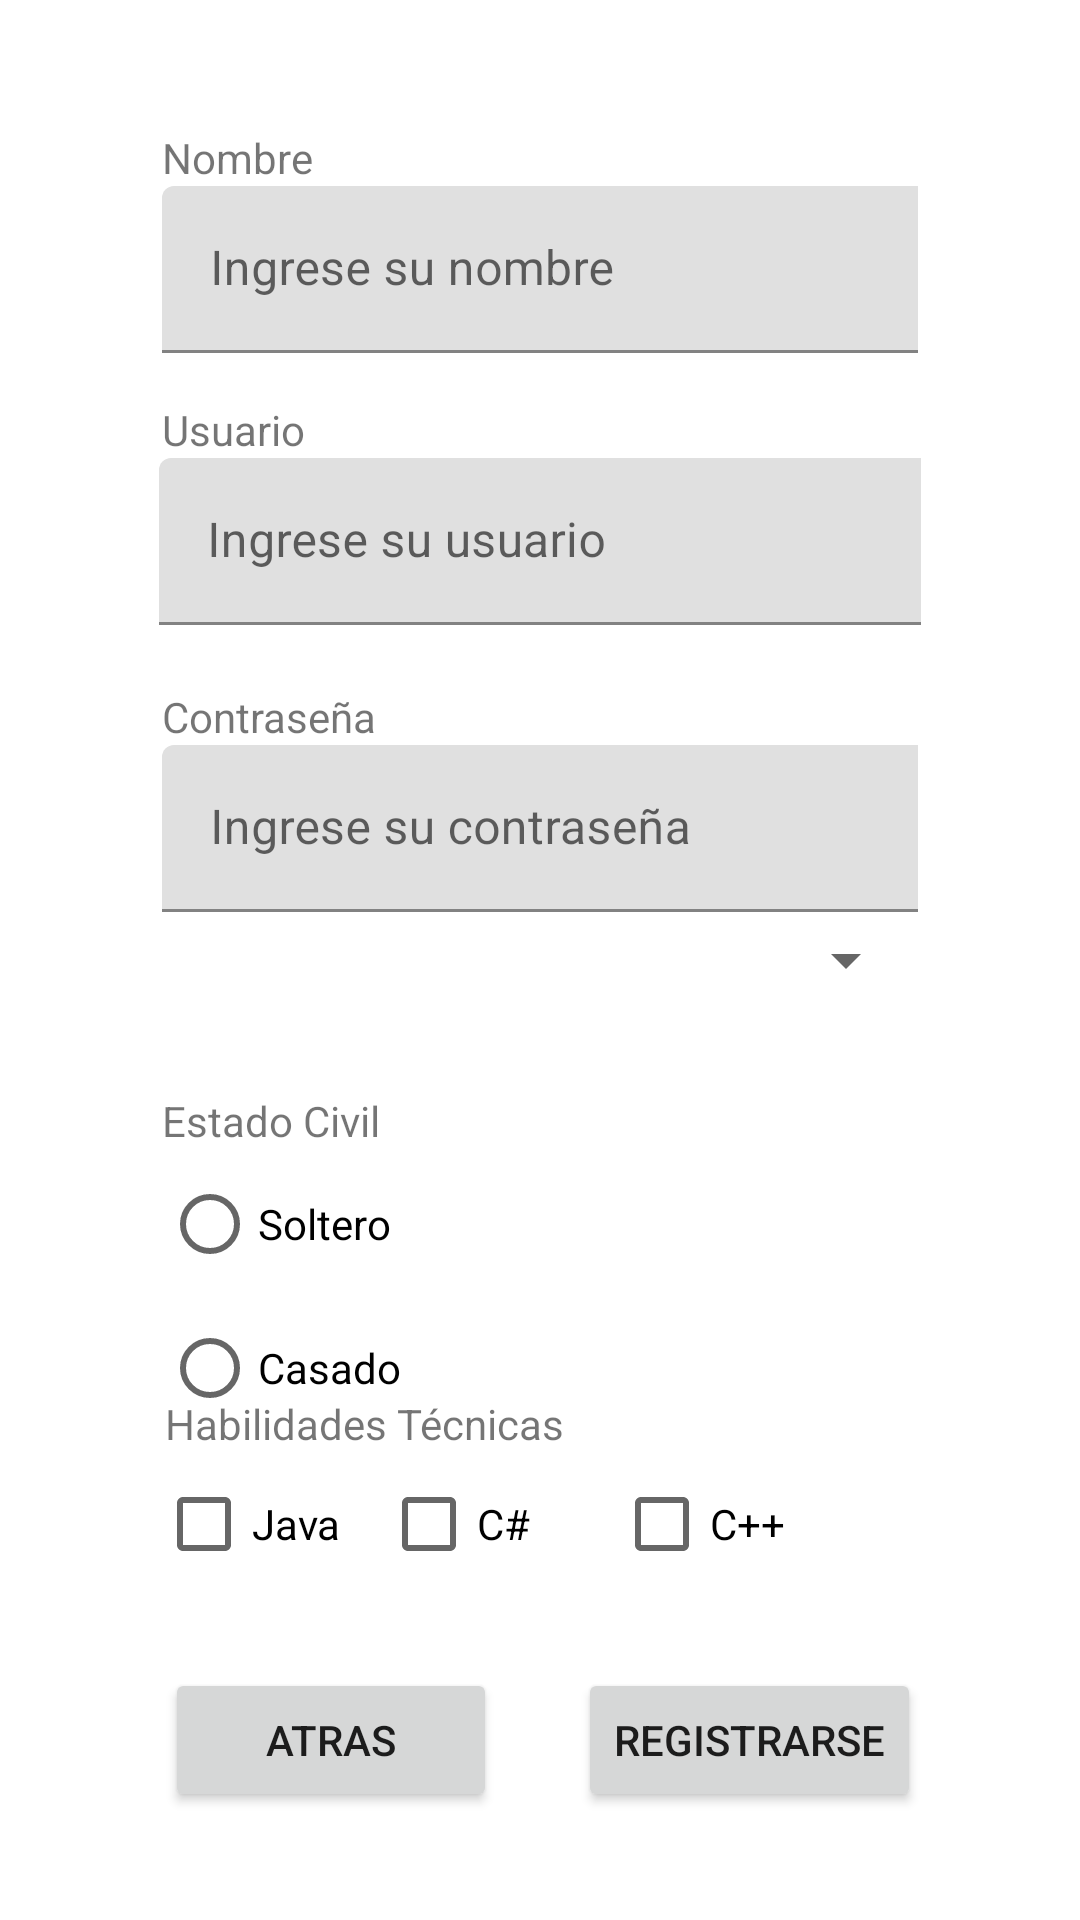

Layout XML and referenced resources for this Android screen:
<!-- AndroidManifest.xml: application theme Theme.AndroidExamenP2 -->
<!-- res/layout/activity_registro.xml -->
<?xml version="1.0" encoding="utf-8"?>
<androidx.constraintlayout.widget.ConstraintLayout xmlns:android="http://schemas.android.com/apk/res/android"
    xmlns:app="http://schemas.android.com/apk/res-auto"
    xmlns:tools="http://schemas.android.com/tools"
    android:layout_width="match_parent"
    android:layout_height="match_parent"
    tools:context=".Registro">

    <TextView
        android:id="@+id/textView7"
        android:layout_width="wrap_content"
        android:layout_height="wrap_content"
        android:layout_marginTop="43dp"
        android:text="@string/nombre"
        app:layout_constraintStart_toStartOf="@+id/lytName"
        app:layout_constraintTop_toTopOf="parent" />

    <com.google.android.material.textfield.TextInputLayout
        android:id="@+id/lytName"
        android:layout_width="0dp"
        android:layout_height="wrap_content"
        android:layout_marginStart="54dp"
        android:layout_marginEnd="54dp"
        app:layout_constraintEnd_toEndOf="parent"
        app:layout_constraintStart_toStartOf="parent"
        app:layout_constraintTop_toBottomOf="@+id/textView7">

        <com.google.android.material.textfield.TextInputEditText
            android:id="@+id/txtName"
            android:layout_width="300dp"
            android:layout_height="wrap_content"
            android:hint="@string/ingresarNombre" />
    </com.google.android.material.textfield.TextInputLayout>

    <TextView
        android:id="@+id/textView5"
        android:layout_width="wrap_content"
        android:layout_height="wrap_content"
        android:text="@string/usuario"
        app:layout_constraintBottom_toTopOf="@+id/lytUsername2"
        app:layout_constraintStart_toStartOf="@+id/lytName" />

    <com.google.android.material.textfield.TextInputLayout
        android:id="@+id/lytUsername2"
        android:layout_width="0dp"
        android:layout_height="wrap_content"
        android:layout_marginStart="53dp"
        android:layout_marginTop="35dp"
        android:layout_marginEnd="53dp"
        app:layout_constraintEnd_toEndOf="parent"
        app:layout_constraintStart_toStartOf="parent"
        app:layout_constraintTop_toBottomOf="@+id/lytName">

        <com.google.android.material.textfield.TextInputEditText
            android:id="@+id/txtUsername2"
            android:layout_width="300dp"
            android:layout_height="wrap_content"
            android:hint="@string/ingresarUsuario" />
    </com.google.android.material.textfield.TextInputLayout>

    <TextView
        android:id="@+id/textView6"
        android:layout_width="wrap_content"
        android:layout_height="wrap_content"
        android:layout_marginTop="21dp"
        android:text="@string/contraseña"
        app:layout_constraintStart_toStartOf="@+id/lytPassword2"
        app:layout_constraintTop_toBottomOf="@+id/lytUsername2" />

    <TextView
        android:id="@+id/textView8"
        android:layout_width="wrap_content"
        android:layout_height="wrap_content"
        android:layout_marginBottom="1dp"
        android:text="@string/escolaridad"
        app:layout_constraintBottom_toTopOf="@+id/spEscolaridad"
        app:layout_constraintStart_toStartOf="@+id/spEscolaridad" />

    <com.google.android.material.textfield.TextInputLayout
        android:id="@+id/lytPassword2"
        android:layout_width="0dp"
        android:layout_height="wrap_content"
        android:layout_marginStart="54dp"
        android:layout_marginEnd="54dp"
        app:layout_constraintEnd_toEndOf="parent"
        app:layout_constraintStart_toStartOf="parent"
        app:layout_constraintTop_toBottomOf="@+id/textView6">

        <com.google.android.material.textfield.TextInputEditText
            android:id="@+id/txtPassword2"
            android:layout_width="300dp"
            android:layout_height="wrap_content"
            android:hint="@string/ingresarContraseña"
            android:inputType="textPassword" />
    </com.google.android.material.textfield.TextInputLayout>

    <Spinner
        android:id="@+id/spEscolaridad"
        android:layout_width="0dp"
        android:layout_height="48dp"
        android:layout_marginStart="54dp"
        android:layout_marginEnd="54dp"
        android:contentDescription="@string/seleccionarEscolaridad"
        app:layout_constraintBottom_toBottomOf="parent"
        app:layout_constraintEnd_toEndOf="parent"
        app:layout_constraintStart_toStartOf="parent"
        app:layout_constraintTop_toTopOf="parent" />

    <TextView
        android:id="@+id/textView9"
        android:layout_width="wrap_content"
        android:layout_height="wrap_content"
        android:layout_marginTop="20dp"
        android:text="@string/civil"
        app:layout_constraintStart_toStartOf="@+id/spEscolaridad"
        app:layout_constraintTop_toBottomOf="@+id/spEscolaridad" />

    <RadioGroup
        android:id="@+id/rgEstado"
        android:layout_width="wrap_content"
        android:layout_height="wrap_content"
        android:layout_marginTop="1dp"
        app:layout_constraintStart_toStartOf="@+id/textView9"
        app:layout_constraintTop_toBottomOf="@+id/textView9">

        <RadioButton
            android:id="@+id/rbSoltero"
            android:layout_width="wrap_content"
            android:layout_height="wrap_content"
            android:text="@string/soltero" />

        <RadioButton
            android:id="@+id/rbCasado"
            android:layout_width="wrap_content"
            android:layout_height="wrap_content"
            android:text="@string/casado" />
    </RadioGroup>

    <CheckBox
        android:id="@+id/cbCS"
        android:layout_width="wrap_content"
        android:layout_height="wrap_content"
        android:layout_marginEnd="16dp"
        android:text="@string/csharp"
        app:layout_constraintEnd_toStartOf="@+id/btnRegistrar2"
        app:layout_constraintTop_toBottomOf="@+id/textView10" />

    <TextView
        android:id="@+id/textView10"
        android:layout_width="wrap_content"
        android:layout_height="wrap_content"
        android:layout_marginStart="3dp"
        android:text="@string/habilidades"
        app:layout_constraintBottom_toTopOf="@+id/cbJava"
        app:layout_constraintStart_toStartOf="@+id/cbJava" />

    <CheckBox
        android:id="@+id/cbJava"
        android:layout_width="wrap_content"
        android:layout_height="wrap_content"
        android:layout_marginStart="52dp"
        android:layout_marginBottom="24dp"
        android:text="@string/java"
        app:layout_constraintBottom_toTopOf="@+id/btnBack"
        app:layout_constraintStart_toStartOf="parent" />

    <CheckBox
        android:id="@+id/cbCM"
        android:layout_width="wrap_content"
        android:layout_height="wrap_content"
        android:layout_marginStart="12dp"
        android:text="@string/cmas"
        app:layout_constraintBaseline_toBaselineOf="@+id/cbCS"
        app:layout_constraintStart_toStartOf="@+id/btnRegistrar2" />

    <Button
        android:id="@+id/btnBack"
        android:layout_width="0dp"
        android:layout_height="wrap_content"
        android:layout_marginStart="55dp"
        android:layout_marginEnd="27dp"
        android:text="@string/atras"
        app:layout_constraintBaseline_toBaselineOf="@+id/btnRegistrar2"
        app:layout_constraintEnd_toStartOf="@+id/btnRegistrar2"
        app:layout_constraintStart_toStartOf="parent" />

    <Button
        android:id="@+id/btnRegistrar2"
        android:layout_width="wrap_content"
        android:layout_height="wrap_content"
        android:layout_marginEnd="53dp"
        android:layout_marginBottom="36dp"
        android:clickable="true"
        android:text="@string/registrarse"
        app:layout_constraintBottom_toBottomOf="parent"
        app:layout_constraintEnd_toEndOf="parent"
        app:layout_constraintStart_toEndOf="@+id/btnBack" />

</androidx.constraintlayout.widget.ConstraintLayout>
<!-- resources referenced by this layout -->
<resources>
  <string name="atras">Atras</string>
  <string name="casado">Casado</string>
  <string name="civil">Estado Civil</string>
  <string name="cmas">C++</string>
  <string name="csharp">C#</string>
  <string name="escolaridad">Escolaridad</string>
  <string name="habilidades">Habilidades Técnicas</string>
  <string name="ingresarNombre">Ingrese su nombre</string>
  <string name="ingresarUsuario">Ingrese su usuario</string>
  <string name="java">Java</string>
  <string name="nombre">Nombre</string>
  <string name="registrarse">Registrarse</string>
  <string name="seleccionarEscolaridad">Seleccione su escolaridad</string>
  <string name="soltero">Soltero</string>
  <string name="usuario">Usuario</string>
  <style name="Theme.AndroidExamenP2" parent="Theme.MaterialComponents.DayNight.DarkActionBar">
          
          <item name="colorPrimary">@color/purple_500</item>
          <item name="colorPrimaryVariant">@color/purple_700</item>
          <item name="colorOnPrimary">@color/white</item>
          
          <item name="colorSecondary">@color/teal_200</item>
          <item name="colorSecondaryVariant">@color/teal_700</item>
          <item name="colorOnSecondary">@color/black</item>
          
          <item name="android:statusBarColor" tools:targetApi="l">?attr/colorPrimaryVariant</item>
          
      </style>
  <!-- not gathered from this repository: default colours our renderer supplied (Android Studio template values) -->
  <color name="purple_500">#FF6200EE</color>
  <color name="purple_700">#FF3700B3</color>
  <color name="teal_200">#FF03DAC5</color>
  <color name="teal_700">#FF018786</color>
  <color name="black">#FF000000</color>
  <color name="white">#FFFFFFFF</color>
</resources>
